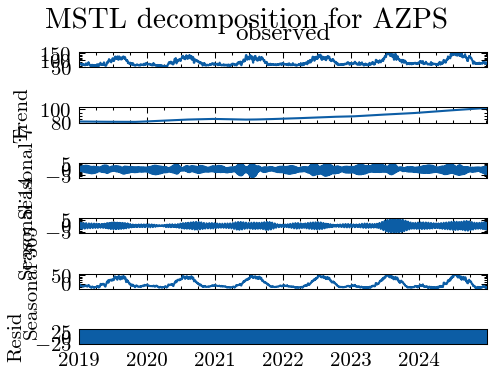

The file beside this chart, header and first rows:
period, trend, seasonal_7, seasonal_365, resid, respondent
2019-01-01, 81.66, -1.046, -4.483, 2.553, AZPS
2019-01-02, 81.65, 1.69, -2.769, 5.354, AZPS
2019-01-03, 81.65, 1.863, -1.717, 4.612, AZPS
2019-01-04, 81.64, -0.1035, -3.819, 4.444, AZPS
2019-01-05, 81.64, -1.582, -6.471, 4.201, AZPS
2019-01-06, 81.64, -1.426, -8.314, 4.035, AZPS
2019-01-07, 81.63, 0.3015, -9.931, 3.178, AZPS
2019-01-08, 81.63, -0.5944, -11.3, 2.132, AZPS
2019-01-09, 81.63, 1.466, -13.17, 0.1153, AZPS
2019-01-10, 81.62, 2.1, -14.43, -1.281, AZPS
2019-01-11, 81.62, -0.1219, -13.53, -0.8423, AZPS
2019-01-12, 81.62, -1.64, -13.28, -0.6878, AZPS
2019-01-13, 81.61, -1.716, -13.74, 0.6301, AZPS
2019-01-14, 81.61, 0.2544, -13.34, 0.2704, AZPS
2019-01-15, 81.61, -0.1808, -11.22, 1.084, AZPS
2019-01-16, 81.6, 1.241, -13.88, -0.6828, AZPS
2019-01-17, 81.6, 2.311, -14.28, 0.9488, AZPS
2019-01-18, 81.59, -0.1409, -14, 1.278, AZPS
2019-01-19, 81.59, -1.709, -13.13, 0.7543, AZPS
2019-01-20, 81.59, -1.99, -13.74, 0.3467, AZPS
2019-01-21, 81.58, 0.2287, -13.93, 1.845, AZPS
2019-01-22, 81.58, 0.2337, -14.44, 4.551, AZPS
2019-01-23, 81.58, 1.021, -13.88, 4.043, AZPS
2019-01-24, 81.57, 2.51, -16.63, 4.095, AZPS
2019-01-25, 81.57, -0.1639, -14.14, 0.9866, AZPS
2019-01-26, 81.57, -1.8, -14.33, -0.3632, AZPS
2019-01-27, 81.56, -2.278, -13.66, -1.453, AZPS
2019-01-28, 81.56, 0.215, -14.49, -0.4423, AZPS
2019-01-29, 81.56, 0.6679, -14.43, -0.9652, AZPS
2019-01-30, 81.56, 0.8309, -14.33, -1.107, AZPS
2019-01-31, 81.55, 2.722, -15.02, -1.524, AZPS
2019-02-01, 81.55, -0.1859, -14.43, -0.4636, AZPS
2019-02-02, 81.55, -1.903, -14.27, 0.8257, AZPS
2019-02-03, 81.54, -2.592, -14.28, 0.1132, AZPS
2019-02-04, 81.54, 0.2052, -11.17, -2.206, AZPS
2019-02-05, 81.54, 0.9543, -10.7, -3.277, AZPS
2019-02-06, 81.53, 0.7213, -9.869, -0.9409, AZPS
2019-02-07, 81.53, 2.95, -9.59, 1.506, AZPS
2019-02-08, 81.53, -0.1588, -12.4, 3.595, AZPS
2019-02-09, 81.52, -1.904, -12.68, 5.142, AZPS
2019-02-10, 81.52, -2.81, -14.24, 5.597, AZPS
2019-02-11, 81.52, 0.2413, -14.38, 4.76, AZPS
2019-02-12, 81.51, 1.031, -13.69, 4.652, AZPS
2019-02-13, 81.51, 0.6547, -14.62, 3.939, AZPS
2019-02-14, 81.51, 2.786, -13.98, 3.273, AZPS
2019-02-15, 81.51, -0.1255, -16.4, 2.954, AZPS
2019-02-16, 81.5, -1.731, -14.21, 2.265, AZPS
2019-02-17, 81.5, -2.918, -11.77, 4.549, AZPS
2019-02-18, 81.5, 0.3867, -11.01, 5.971, AZPS
2019-02-19, 81.49, 1.155, -9.788, 6.625, AZPS
2019-02-20, 81.49, 0.5783, -9.755, 7.407, AZPS
2019-02-21, 81.49, 2.488, -7.814, 8.748, AZPS
2019-02-22, 81.49, -0.05119, -7.94, 6.779, AZPS
2019-02-23, 81.48, -1.714, -9.174, 4.62, AZPS
2019-02-24, 81.48, -3.106, -11.53, 5.096, AZPS
2019-02-25, 81.48, 0.5802, -13.67, 3.794, AZPS
2019-02-26, 81.47, 1.408, -15.87, 2.437, AZPS
2019-02-27, 81.47, 0.6762, -17.91, 1.369, AZPS
2019-02-28, 81.47, 2.235, -18.31, 0.4478, AZPS
2019-03-01, 81.47, 0.03585, -16.98, 0.6315, AZPS
... 2,132 more rows
